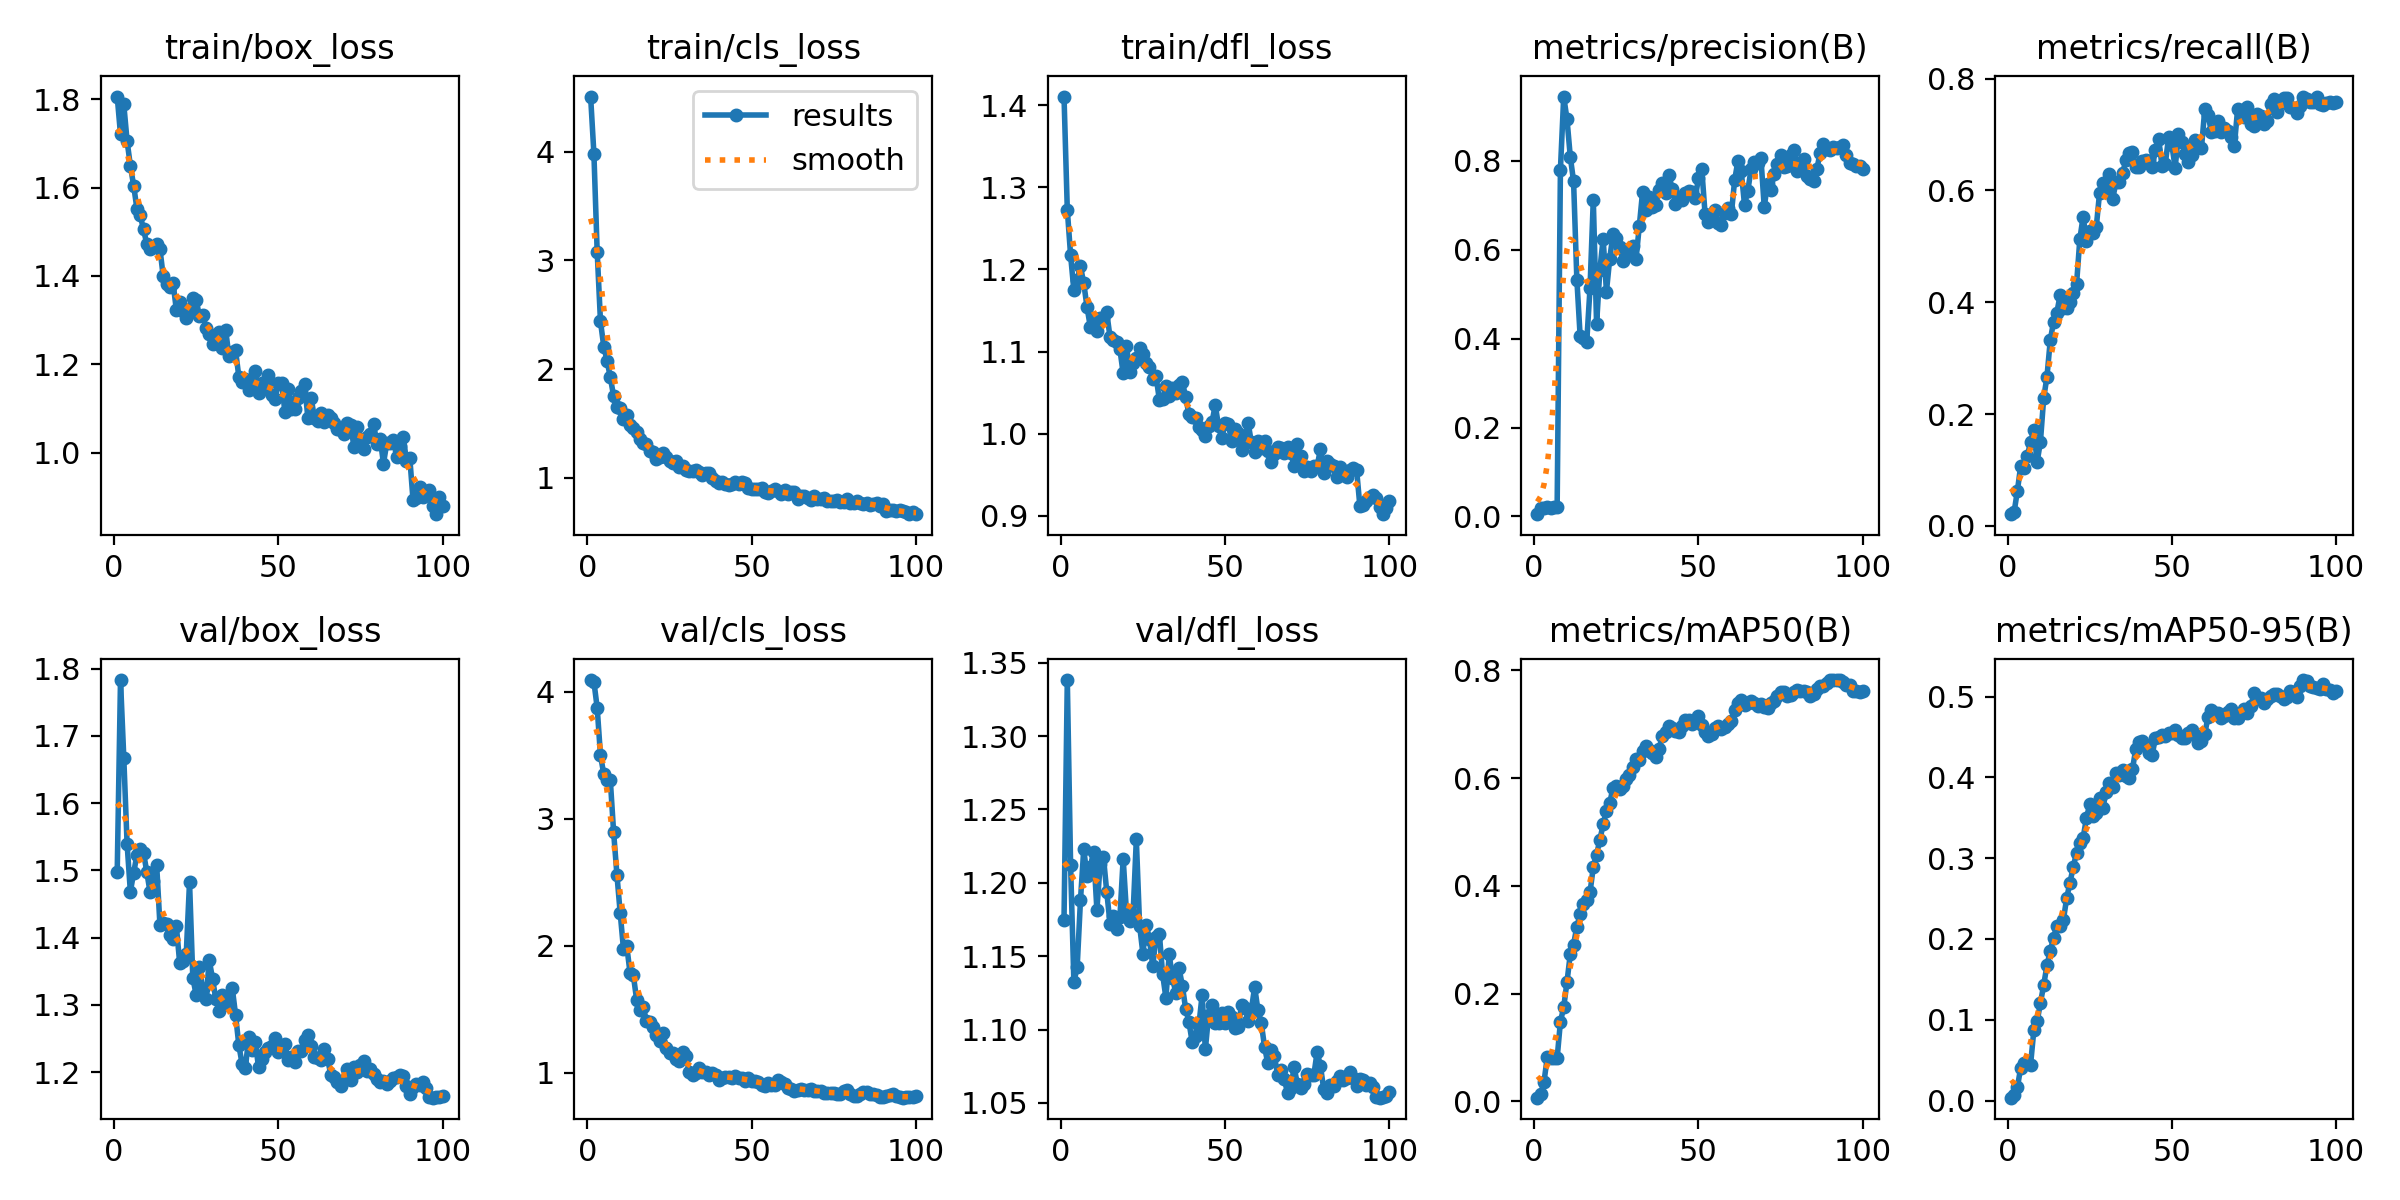

Values plotted in this chart, from the file beside it:
epoch, time, train/box_loss, train/cls_loss, train/dfl_loss, metrics/precision(B), metrics/recall(B), metrics/mAP50(B), metrics/mAP50-95(B), val/box_loss, val/cls_loss, val/dfl_loss, lr/pg0, lr/pg1, lr/pg2
1, 3.536, 1.806, 4.508, 1.41, 0.00517, 0.02091, 0.00702, 0.00357, 1.498, 4.09, 1.175, 5.383e-05, 5.383e-05, 5.383e-05
2, 6.732, 1.721, 3.983, 1.273, 0.01934, 0.02467, 0.01342, 0.00726, 1.783, 4.077, 1.338, 0.0001142, 0.0001142, 0.0001142
3, 9.845, 1.788, 3.078, 1.217, 0.02016, 0.0625, 0.03637, 0.0163, 1.668, 3.872, 1.212, 0.0001734, 0.0001734, 0.0001734
4, 12.88, 1.706, 2.439, 1.174, 0.02151, 0.1073, 0.08211, 0.04067, 1.54, 3.499, 1.132, 0.0002313, 0.0002313, 0.0002313
5, 16.01, 1.649, 2.207, 1.187, 0.01989, 0.1035, 0.08019, 0.04665, 1.468, 3.351, 1.143, 0.000288, 0.000288, 0.000288
6, 19.02, 1.604, 2.079, 1.204, 0.02032, 0.125, 0.0798, 0.04606, 1.496, 3.303, 1.188, 0.0003435, 0.0003435, 0.0003435
7, 22, 1.552, 1.923, 1.183, 0.02083, 0.1496, 0.08032, 0.04398, 1.523, 3.301, 1.223, 0.0003978, 0.0003978, 0.0003978
8, 25.01, 1.537, 1.751, 1.154, 0.7802, 0.1716, 0.148, 0.08684, 1.532, 2.893, 1.205, 0.0004509, 0.0004509, 0.0004509
9, 28.09, 1.505, 1.647, 1.13, 0.9445, 0.1142, 0.1749, 0.09786, 1.526, 2.56, 1.211, 0.0005027, 0.0005027, 0.0005027
10, 31.05, 1.472, 1.639, 1.141, 0.8934, 0.1499, 0.222, 0.1204, 1.498, 2.257, 1.221, 0.0005534, 0.0005534, 0.0005534
11, 34.03, 1.462, 1.542, 1.125, 0.8092, 0.2286, 0.2733, 0.1431, 1.467, 1.973, 1.182, 0.0006028, 0.0006028, 0.0006028
12, 37.04, 1.464, 1.576, 1.141, 0.7537, 0.267, 0.2912, 0.1673, 1.485, 1.997, 1.213, 0.000651, 0.000651, 0.000651
13, 39.99, 1.472, 1.49, 1.14, 0.5329, 0.3317, 0.3246, 0.1853, 1.508, 1.786, 1.217, 0.0006776, 0.0006776, 0.0006776
14, 43.02, 1.461, 1.458, 1.148, 0.4054, 0.3651, 0.347, 0.2014, 1.419, 1.768, 1.194, 0.00067, 0.00067, 0.00067
15, 45.94, 1.399, 1.417, 1.117, 0.4013, 0.3815, 0.3674, 0.2164, 1.422, 1.576, 1.172, 0.0006624, 0.0006624, 0.0006624
16, 48.83, 1.382, 1.353, 1.114, 0.3922, 0.4127, 0.374, 0.2155, 1.42, 1.498, 1.177, 0.0006548, 0.0006548, 0.0006548
17, 51.72, 1.375, 1.322, 1.112, 0.5132, 0.3899, 0.3878, 0.2237, 1.404, 1.516, 1.169, 0.0006472, 0.0006472, 0.0006472
18, 54.71, 1.384, 1.311, 1.103, 0.7129, 0.3897, 0.4351, 0.2507, 1.398, 1.409, 1.177, 0.0006396, 0.0006396, 0.0006396
19, 57.54, 1.322, 1.243, 1.073, 0.4325, 0.4001, 0.4582, 0.2698, 1.417, 1.399, 1.216, 0.000632, 0.000632, 0.000632
20, 60.45, 1.341, 1.233, 1.107, 0.5548, 0.4171, 0.4854, 0.2892, 1.363, 1.362, 1.18, 0.0006244, 0.0006244, 0.0006244
21, 63.34, 1.321, 1.171, 1.075, 0.6249, 0.4326, 0.5145, 0.307, 1.365, 1.301, 1.174, 0.0006167, 0.0006167, 0.0006167
22, 66.41, 1.305, 1.188, 1.086, 0.5059, 0.5131, 0.5391, 0.3194, 1.376, 1.253, 1.178, 0.0006091, 0.0006091, 0.0006091
23, 69.34, 1.325, 1.224, 1.092, 0.58, 0.5533, 0.5538, 0.3251, 1.483, 1.312, 1.23, 0.0006015, 0.0006015, 0.0006015
24, 72.23, 1.349, 1.195, 1.104, 0.6351, 0.5099, 0.5826, 0.3496, 1.34, 1.195, 1.171, 0.0005939, 0.0005939, 0.0005939
25, 75.25, 1.346, 1.155, 1.096, 0.6256, 0.5277, 0.5862, 0.3665, 1.315, 1.16, 1.152, 0.0005863, 0.0005863, 0.0005863
26, 78.2, 1.31, 1.132, 1.086, 0.6054, 0.524, 0.5792, 0.3519, 1.356, 1.156, 1.172, 0.0005787, 0.0005787, 0.0005787
27, 81.16, 1.312, 1.152, 1.081, 0.5753, 0.5347, 0.5859, 0.3564, 1.324, 1.108, 1.161, 0.0005711, 0.0005711, 0.0005711
28, 84.11, 1.281, 1.103, 1.067, 0.585, 0.5958, 0.598, 0.3741, 1.309, 1.095, 1.143, 0.0005634, 0.0005634, 0.0005634
29, 87.05, 1.269, 1.109, 1.07, 0.5953, 0.6131, 0.6054, 0.3626, 1.366, 1.162, 1.163, 0.0005558, 0.0005558, 0.0005558
30, 89.87, 1.247, 1.068, 1.041, 0.6075, 0.5968, 0.621, 0.3824, 1.339, 1.135, 1.165, 0.0005482, 0.0005482, 0.0005482
31, 92.79, 1.26, 1.065, 1.043, 0.5787, 0.6294, 0.6353, 0.3926, 1.308, 1.008, 1.138, 0.0005406, 0.0005406, 0.0005406
32, 95.76, 1.274, 1.065, 1.058, 0.6535, 0.5854, 0.6331, 0.3878, 1.291, 0.9814, 1.122, 0.000533, 0.000533, 0.000533
33, 98.78, 1.236, 1.069, 1.046, 0.7305, 0.6149, 0.6512, 0.4056, 1.314, 1.001, 1.151, 0.0005254, 0.0005254, 0.0005254
34, 101.8, 1.277, 1.053, 1.055, 0.6897, 0.616, 0.6594, 0.4033, 1.306, 1.039, 1.135, 0.0005178, 0.0005178, 0.0005178
35, 104.6, 1.218, 1.029, 1.049, 0.7179, 0.6306, 0.6524, 0.4086, 1.299, 1.01, 1.125, 0.0005102, 0.0005102, 0.0005102
36, 107.6, 1.228, 1.045, 1.059, 0.6952, 0.654, 0.646, 0.4021, 1.325, 1.006, 1.142, 0.0005025, 0.0005025, 0.0005025
37, 110.5, 1.232, 1.048, 1.063, 0.7007, 0.6675, 0.6389, 0.3998, 1.285, 0.9823, 1.13, 0.0004949, 0.0004949, 0.0004949
38, 113.4, 1.172, 0.9976, 1.044, 0.7338, 0.6689, 0.6536, 0.4098, 1.24, 1.003, 1.114, 0.0004873, 0.0004873, 0.0004873
39, 116.4, 1.159, 0.9677, 1.024, 0.75, 0.6414, 0.6789, 0.435, 1.212, 0.9859, 1.105, 0.0004797, 0.0004797, 0.0004797
40, 119.3, 1.168, 0.9513, 1.02, 0.7283, 0.6411, 0.6851, 0.4439, 1.207, 0.9459, 1.091, 0.0004721, 0.0004721, 0.0004721
41, 122.2, 1.143, 0.9603, 1.019, 0.7675, 0.652, 0.6971, 0.4448, 1.252, 0.9604, 1.096, 0.0004645, 0.0004645, 0.0004645
42, 125.3, 1.15, 0.9437, 1.008, 0.7367, 0.6542, 0.6924, 0.4391, 1.234, 0.9708, 1.102, 0.0004569, 0.0004569, 0.0004569
43, 128.2, 1.184, 0.9317, 1.005, 0.7037, 0.6534, 0.6874, 0.4301, 1.245, 0.9708, 1.123, 0.0004492, 0.0004492, 0.0004492
44, 131.1, 1.135, 0.9414, 0.9966, 0.7193, 0.6414, 0.6848, 0.4276, 1.207, 0.9567, 1.087, 0.0004416, 0.0004416, 0.0004416
45, 134, 1.159, 0.9574, 1.009, 0.7119, 0.6715, 0.696, 0.4492, 1.219, 0.9722, 1.11, 0.000434, 0.000434, 0.000434
46, 137, 1.151, 0.9385, 1.014, 0.7275, 0.6918, 0.7087, 0.4505, 1.23, 0.9613, 1.117, 0.0004264, 0.0004264, 0.0004264
47, 139.9, 1.175, 0.9656, 1.035, 0.7331, 0.6431, 0.7083, 0.4525, 1.236, 0.9611, 1.105, 0.0004188, 0.0004188, 0.0004188
48, 142.9, 1.13, 0.9483, 1.01, 0.7292, 0.6474, 0.7006, 0.4506, 1.239, 0.9383, 1.105, 0.0004112, 0.0004112, 0.0004112
49, 145.8, 1.122, 0.9086, 0.9945, 0.7167, 0.696, 0.7053, 0.4545, 1.25, 0.9588, 1.112, 0.0004036, 0.0004036, 0.0004036
50, 148.7, 1.157, 0.8989, 1.013, 0.7606, 0.6809, 0.7149, 0.4555, 1.23, 0.9358, 1.104, 0.000396, 0.000396, 0.000396
51, 151.5, 1.159, 0.8989, 1.011, 0.7814, 0.6408, 0.6981, 0.4585, 1.239, 0.9332, 1.112, 0.0003883, 0.0003883, 0.0003883
52, 154.4, 1.093, 0.8999, 0.9907, 0.6811, 0.7004, 0.6861, 0.4521, 1.241, 0.9304, 1.109, 0.0003807, 0.0003807, 0.0003807
53, 157.2, 1.145, 0.9016, 1.005, 0.6629, 0.6866, 0.6778, 0.4483, 1.219, 0.9069, 1.101, 0.0003731, 0.0003731, 0.0003731
54, 160.1, 1.099, 0.8707, 1, 0.6683, 0.6648, 0.6823, 0.4482, 1.222, 0.898, 1.102, 0.0003655, 0.0003655, 0.0003655
55, 163, 1.099, 0.8602, 0.9796, 0.6895, 0.6518, 0.6923, 0.4555, 1.215, 0.9166, 1.116, 0.0003579, 0.0003579, 0.0003579
56, 165.9, 1.123, 0.8822, 0.9915, 0.6606, 0.6639, 0.6974, 0.4584, 1.231, 0.9009, 1.115, 0.0003503, 0.0003503, 0.0003503
57, 168.7, 1.14, 0.8965, 1.013, 0.6563, 0.6903, 0.6905, 0.4529, 1.231, 0.9058, 1.106, 0.0003427, 0.0003427, 0.0003427
58, 171.6, 1.155, 0.8745, 0.9892, 0.6828, 0.679, 0.6954, 0.4422, 1.248, 0.9441, 1.114, 0.0003351, 0.0003351, 0.0003351
59, 174.5, 1.079, 0.855, 0.978, 0.6945, 0.6762, 0.7008, 0.4455, 1.255, 0.9316, 1.129, 0.0003274, 0.0003274, 0.0003274
60, 177.3, 1.123, 0.8861, 0.9905, 0.6807, 0.7449, 0.7056, 0.4538, 1.239, 0.9127, 1.113, 0.0003198, 0.0003198, 0.0003198
... 40 more rows
